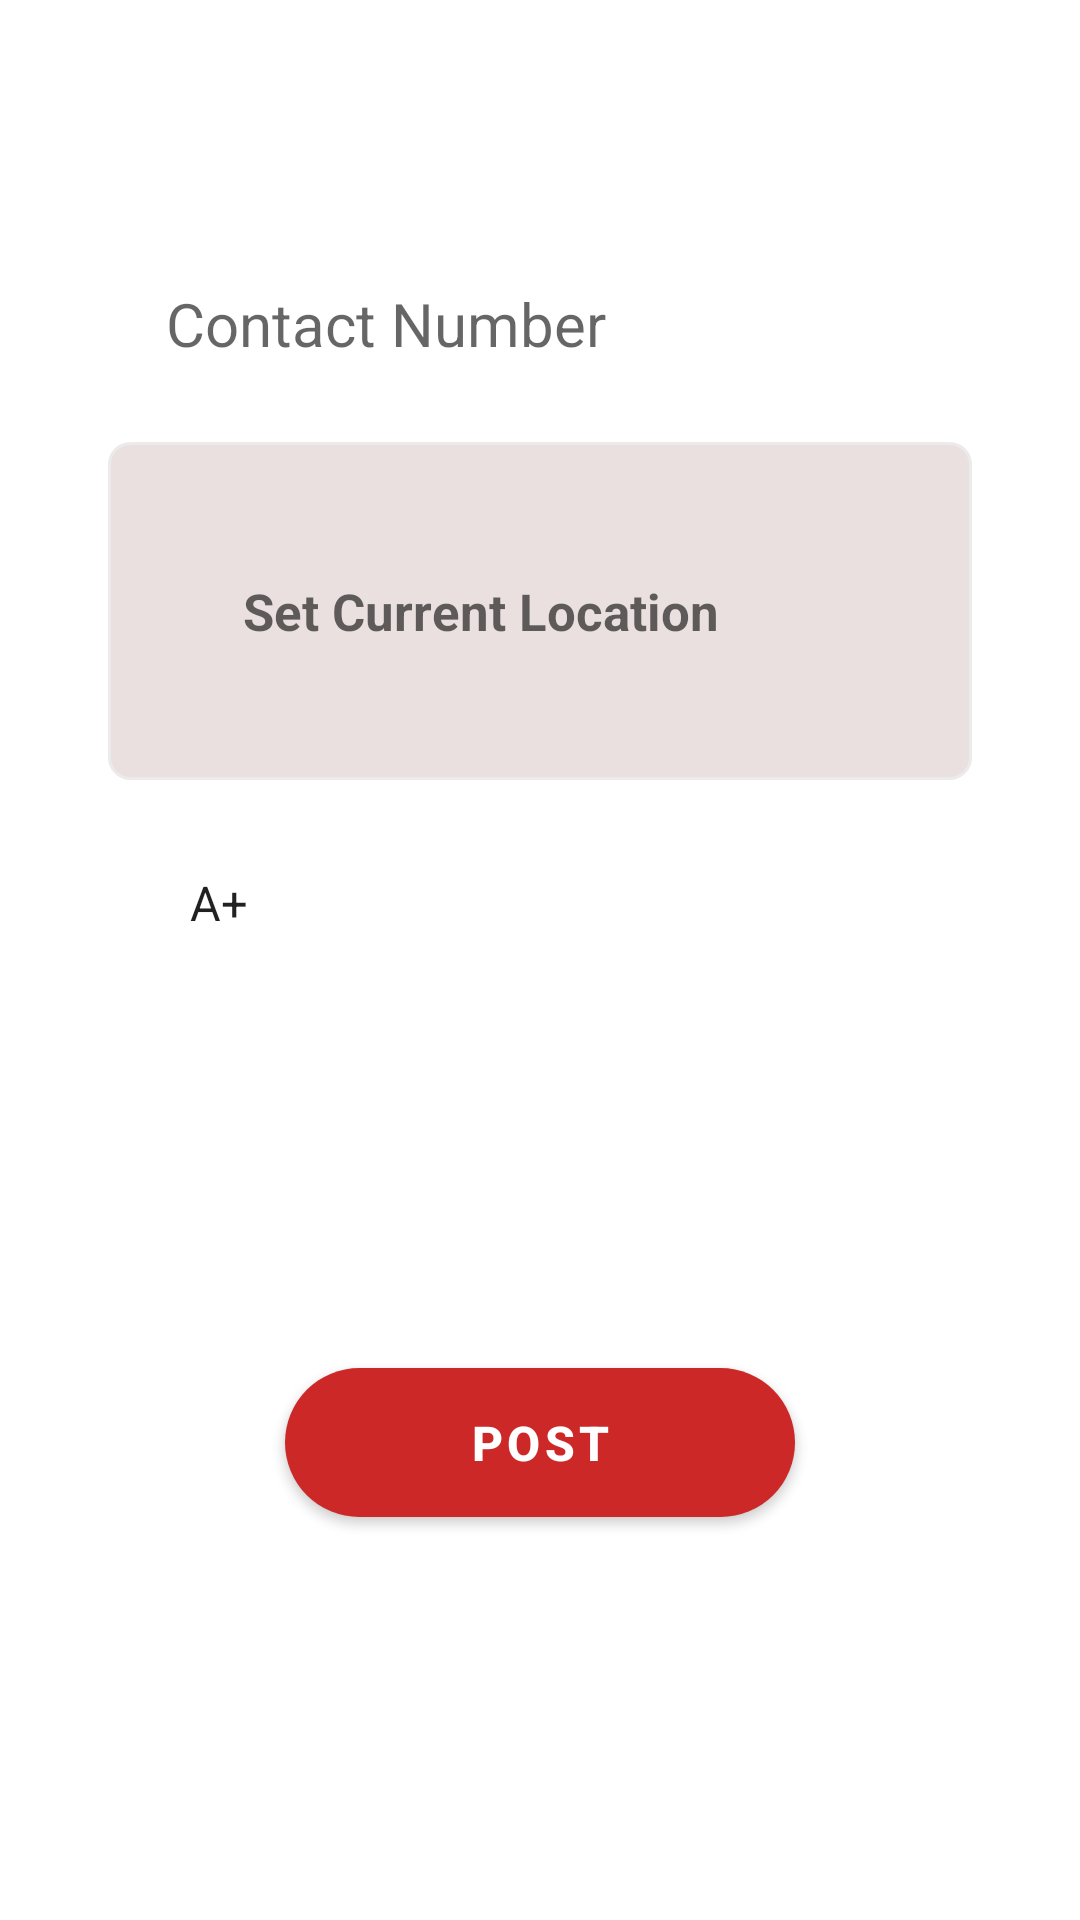

The Android layout XML behind this screen, and the referenced resources:
<!-- AndroidManifest.xml: application theme Theme.DripBlood -->
<!-- res/layout/family_tab_fragment.xml -->
<?xml version="1.0" encoding="utf-8"?>
<androidx.constraintlayout.widget.ConstraintLayout xmlns:android="http://schemas.android.com/apk/res/android"
    android:layout_width="match_parent"
    android:layout_height="match_parent"
    xmlns:app="http://schemas.android.com/apk/res-auto"
    xmlns:tools="http://schemas.android.com/tools"
    tools:context=".fragments.MyselfTabFragment">

    <EditText
        android:id="@+id/contact"
        android:layout_width="0dp"
        android:layout_height="wrap_content"
        android:background="@drawable/edit_text_bg"
        android:hint="Contact Number"
        android:inputType="phone"
        android:paddingLeft="20dp"
        android:paddingTop="10dp"
        android:paddingBottom="10dp"
        android:textSize="20sp"
        app:layout_constraintBottom_toBottomOf="parent"
        app:layout_constraintEnd_toEndOf="parent"
        app:layout_constraintHorizontal_bias="0.493"
        app:layout_constraintStart_toStartOf="parent"
        app:layout_constraintTop_toTopOf="parent"
        app:layout_constraintVertical_bias="0.142"
        app:layout_constraintWidth_percent=".8" />

    <androidx.appcompat.widget.AppCompatTextView
        android:id="@+id/btnlocation"
        android:layout_width="0dp"
        android:layout_height="wrap_content"
        android:background="@drawable/edit_text_border"
        android:drawableEnd="@drawable/ic_location_on_red_24dp"
        android:drawableRight="@drawable/ic_location_on_red_24dp"
        android:hint="Set Current Location"
        android:textSize="17sp"
        android:textStyle="bold"
        android:layout_marginTop="16dp"
        android:padding="45dp"
        app:layout_constraintVertical_bias="0"
        app:layout_constraintBottom_toBottomOf="parent"
        app:layout_constraintEnd_toEndOf="parent"
        app:layout_constraintStart_toStartOf="parent"
        app:layout_constraintTop_toBottomOf="@+id/contact"
        app:layout_constraintWidth_percent=".8"/>



















    <Spinner
        android:id="@+id/SpinnerBlood"
        android:layout_width="0dp"
        android:layout_height="wrap_content"
        android:entries="@array/Blood_Group"
        android:background="@drawable/edit_text_bg"
        android:inputType="text"
        android:paddingLeft="20dp"
        android:paddingTop="10dp"
        android:paddingBottom="10dp"
        android:layout_marginTop="20dp"
        app:layout_constraintBottom_toBottomOf="parent"
        app:layout_constraintEnd_toEndOf="@+id/contact"
        app:layout_constraintStart_toStartOf="@+id/contact"
        app:layout_constraintTop_toBottomOf="@+id/btnlocation"
        app:layout_constraintVertical_bias="0" />

    <Button
        android:id="@+id/btnpost"
        android:layout_width="170dp"
        android:layout_height="wrap_content"
        android:paddingTop="14dp"
        android:paddingBottom="14dp"
        android:text="Post"
        android:textSize="16sp"
        android:textStyle="bold"
        app:cornerRadius="25dp"
        app:layout_constraintBottom_toBottomOf="parent"
        app:layout_constraintEnd_toEndOf="parent"
        app:layout_constraintStart_toStartOf="parent"
        app:layout_constraintTop_toBottomOf="@+id/SpinnerBlood"
        app:layout_constraintWidth_percent=".8" />


</androidx.constraintlayout.widget.ConstraintLayout>
<!-- resources referenced by this layout -->
<resources>
  <array name="Blood_Group">
          <item>A+</item>
          <item>A-</item>
          <item>B+</item>
          <item>B-</item>
          <item>AB+</item>
          <item>AB-</item>
          <item>O+</item>
          <item>O-</item>
      </array>
  <!-- drawable edit_text_border (drawable-xxhdpi) -->
  <?xml version="1.0" encoding="utf-8"?>
  <shape xmlns:android="http://schemas.android.com/apk/res/android"
      android:shape="rectangle">
      <solid android:color="#8ADAC6C6" />
      <stroke android:width="1dp"
          android:color="#ebebeb" />
      <corners
          android:radius="7dp"/>
  </shape>
  <style name="Theme.DripBlood" parent="Theme.MaterialComponents.DayNight.DarkActionBar">
          
          <item name="colorPrimary">@color/colorPrimary</item>
          <item name="colorPrimaryVariant">@color/colorPrimary</item>
          <item name="colorOnPrimary">@color/white</item>
          
          <item name="colorSecondary">@color/colorPrimary</item>
          <item name="colorSecondaryVariant">@color/colorPrimary</item>
          <item name="colorOnSecondary">@color/white</item>
          
          <item name="android:statusBarColor" tools:targetApi="l">@color/colorPrimary</item>
          
      </style>
  <color name="colorPrimary">#CD2828</color>
  <color name="white">#FFFFFFFF</color>
</resources>
